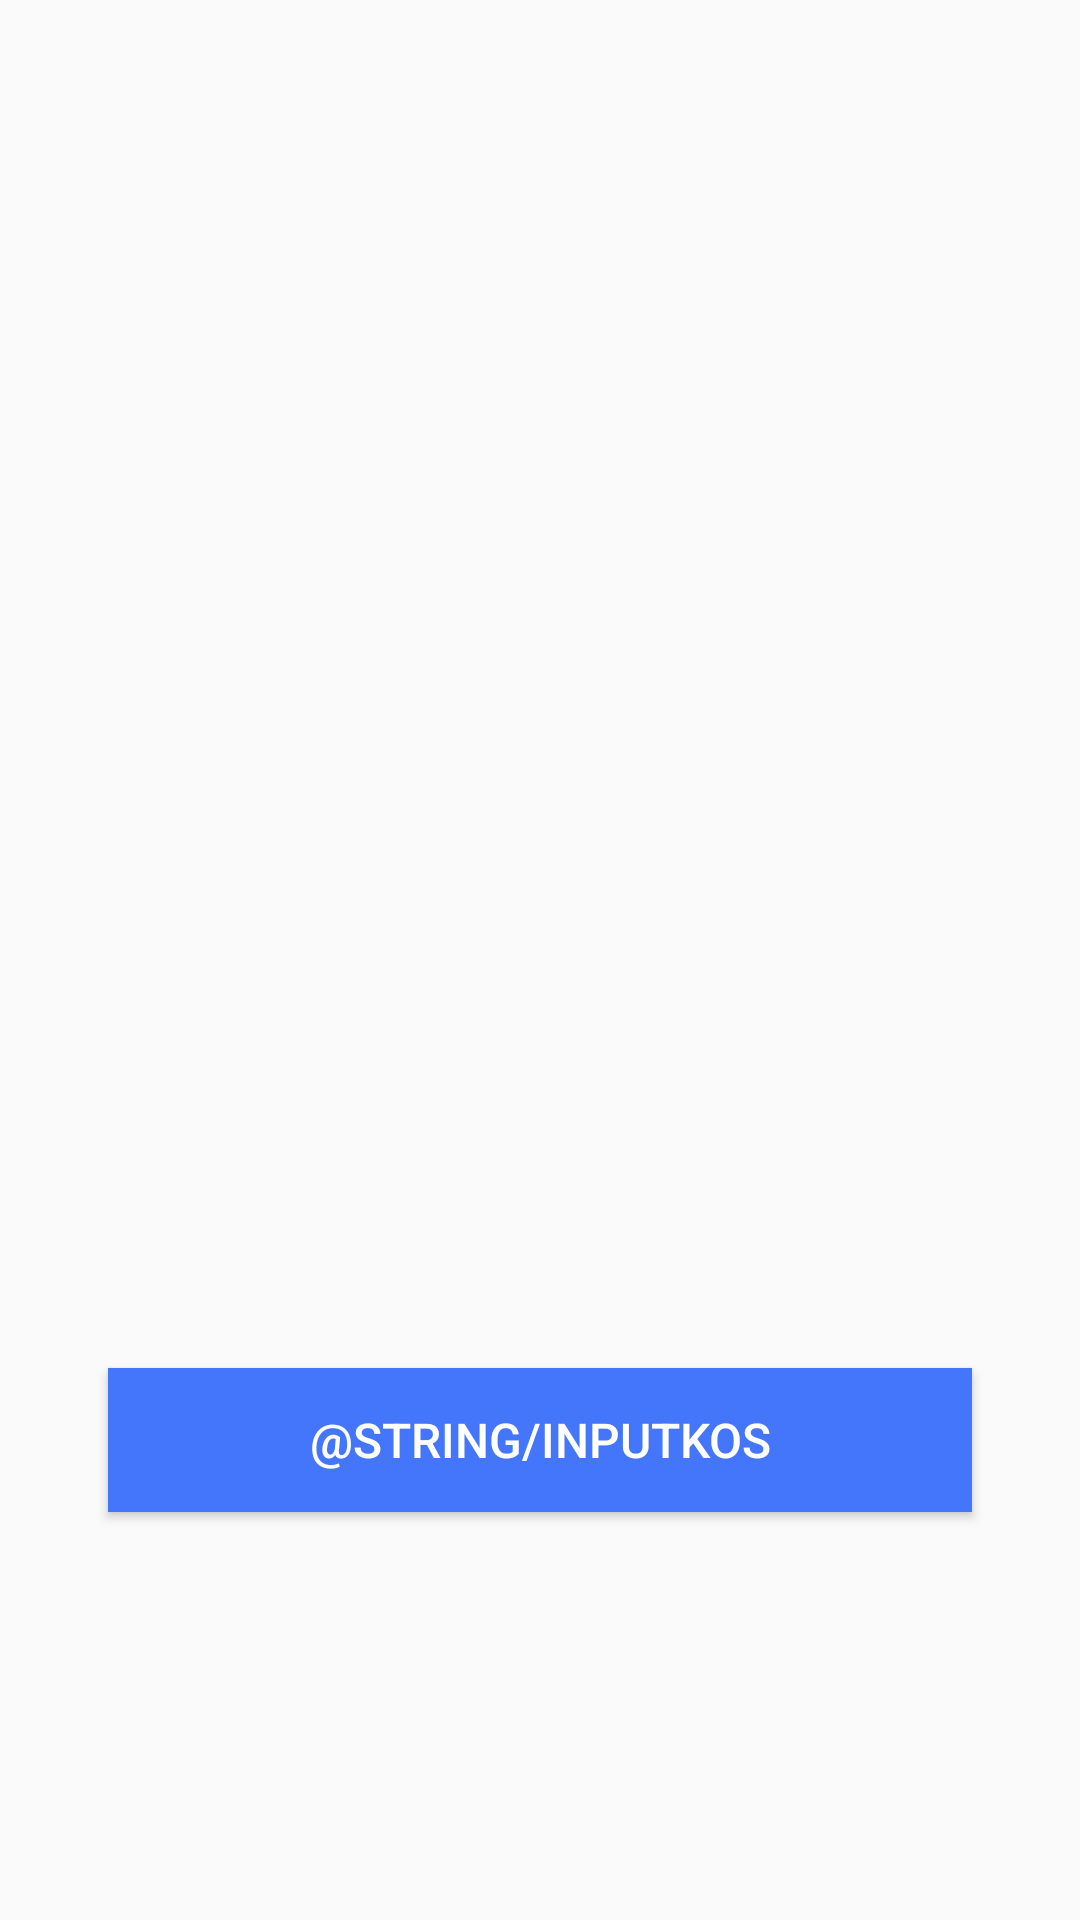

Android layout source for this screen:
<!-- AndroidManifest.xml: application theme AppTheme -->
<!-- res/layout/activity_editor.xml -->
<?xml version="1.0" encoding="utf-8"?>
<LinearLayout xmlns:android="http://schemas.android.com/apk/res/android"
    xmlns:tools="http://schemas.android.com/tools"
    android:layout_width="match_parent"
    android:layout_height="match_parent"
    android:orientation="vertical"
    android:padding="16dp"
    android:gravity="center_vertical"
    tools:context="org.d3ifcool.praktikummodul2.AreaActivity">

    <ImageView
        android:layout_width="300dp"
        android:layout_height="300dp"
        android:src="@drawable/rumah"
        android:layout_gravity="center"/>

    <Button
        android:id="@+id/btnTambah"
        android:layout_width="match_parent"
        android:layout_height="wrap_content"
        android:background="#4476fb"
        android:layout_marginTop="20dp"
        android:text="@string/inputKos"
        android:layout_marginRight="20dp"
        android:layout_marginLeft="20dp"
        android:onClick="btnTambahKos"
        android:textColor="#FFFFFF"
        android:textSize="16sp"/>

</LinearLayout>
<!-- resources referenced by this layout -->
<resources>
  <style name="AppTheme" parent="Theme.AppCompat.Light.DarkActionBar">
          
          <item name="colorPrimary">#795548</item>
          <item name="colorPrimaryDark">#5D4037</item>
          <item name="colorAccent">@color/colorAccent</item>
      </style>
  <color name="colorAccent">#FF4081</color>
</resources>
